Run: headless pygame with SDL's dummy video driver; simulated clock (each Clock.tick advances the game by its frame time, no real sleeping); random seed 0; keys injected as events and as key.get_pressed() state; no mouse input.
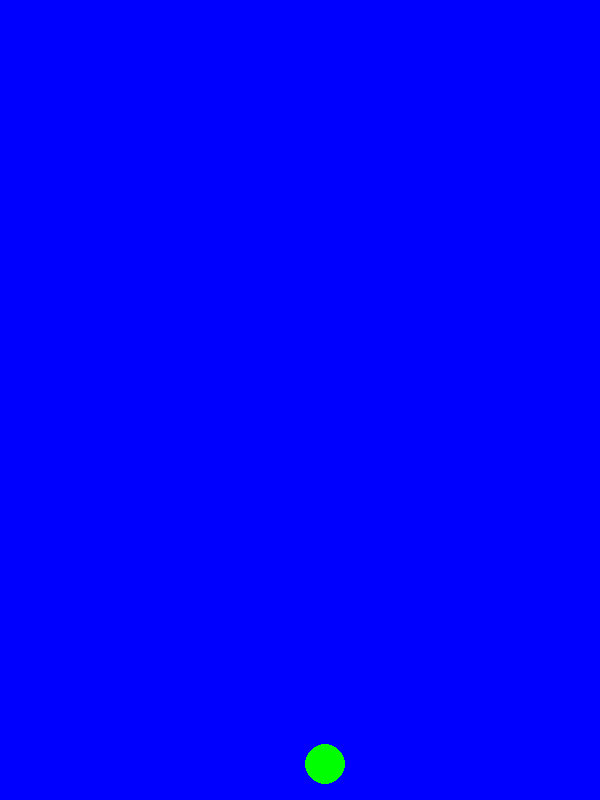
Frame 1 of 4 · flips 1–60 · no input
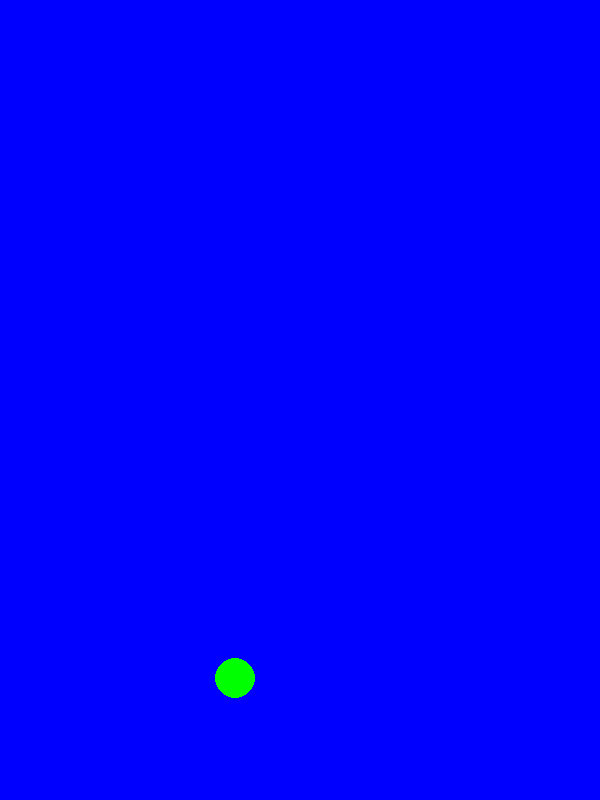
Frame 2 of 4 · flips 61–180 · tapped SPACE, RETURN · held RIGHT (→), D
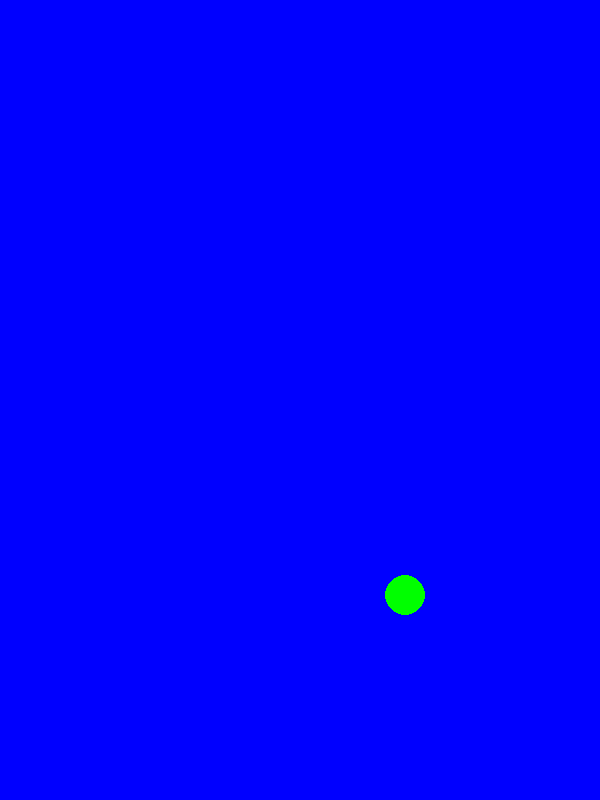
Frame 3 of 4 · flips 181–300 · held DOWN (↓), S
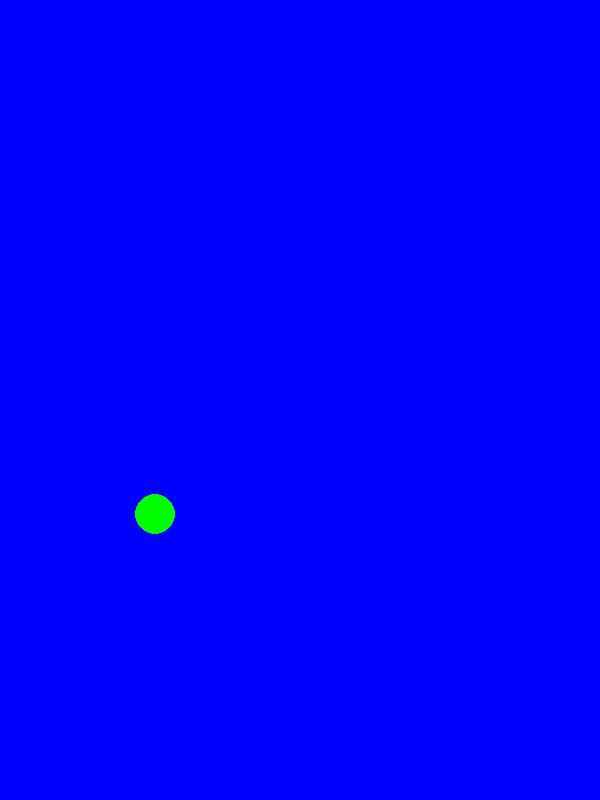
Frame 4 of 4 · flips 301–420 · held LEFT (←), A, UP (↑), W

The pygame program that drew these frames:

import pygame
from pathlib import Path

# Initialize PyGame
pygame.init()
screen_width = 600
screen_height= 800
screen = pygame.display.set_mode((screen_width,screen_height))
pygame.display.set_caption('Pinball')
clock = pygame.time.Clock()
running = True
screen.fill('blue')
####################################################################
ball_radius = 20
ball_x = 25
ball_y = 25
ball_vx = 10
ball_vy = 20
g = 0.3
dt = 0.5



# Main event loop
while running:
    
####################################
    for event in pygame.event.get():
        if event.type == pygame.QUIT:
            pygame.quit()
            exit()
########################################
    screen.fill('blue')
    ball_vy = ball_vy + g * dt
    ball_vx = ball_vx
    if ball_y + ball_radius>= screen.get_height():
        ball_vy = ball_vy * (-1)
    if ball_y - ball_radius<= 0:
         ball_vy = ball_vy * (-1)
    if ball_x+ball_radius >= screen.get_width():
        ball_vx = ball_vx * (-1)
    if ball_x - ball_radius<= 0:
        ball_vx = ball_vx * (-1)
    ball_y = ball_y + ball_vy * dt + 0.5 * g *dt**2
    ball_x = ball_x + ball_vx *dt
    pygame.draw.circle(screen, 'green', (ball_x,ball_y), ball_radius)
    pygame.display.update()
    clock.tick(60)
   
